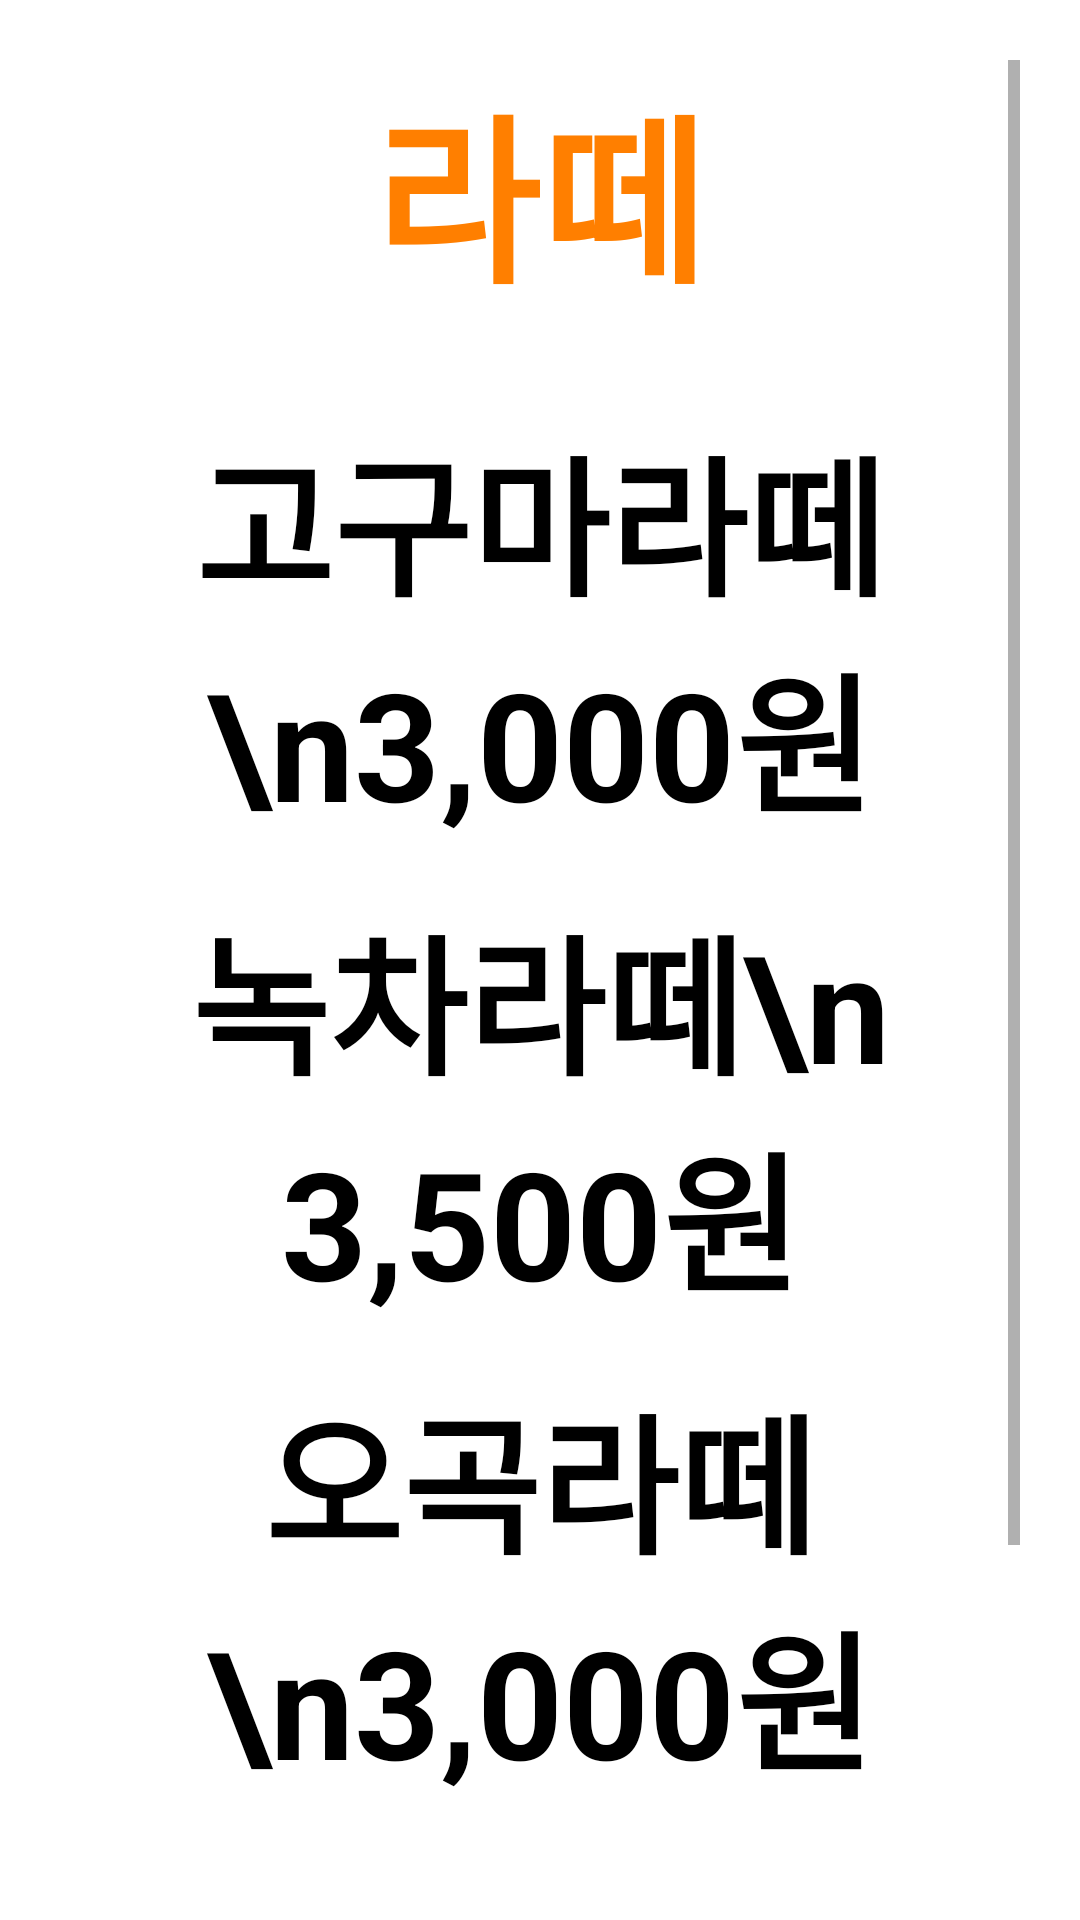

Layout XML and referenced resources for this Android screen:
<!-- AndroidManifest.xml: application theme Theme.VoiceRecognition_app -->
<!-- res/layout/activity_tab2.xml -->
<?xml version="1.0" encoding="utf-8"?>
<FrameLayout xmlns:android="http://schemas.android.com/apk/res/android"
    xmlns:app="http://schemas.android.com/apk/res-auto"
    xmlns:tools="http://schemas.android.com/tools"
    android:layout_width="match_parent"
    android:layout_height="match_parent"
    tools:context=".tab_2">

    <ScrollView
        android:layout_width="match_parent"
        android:layout_height="match_parent"
        android:padding="20dp">

        <LinearLayout
            android:layout_width="match_parent"
            android:layout_height="wrap_content"
            android:orientation="vertical">

            <LinearLayout
                android:layout_width="match_parent"
                android:layout_height="match_parent"
                android:orientation="horizontal">

                <TextView
                    android:layout_width="match_parent"
                    android:layout_height="wrap_content"
                    android:text="라떼"
                    android:textAlignment="center"
                    android:textColor="#ff7F00"
                    android:textSize="60dp"
                    android:textStyle="bold"
                    android:layout_marginBottom="30dp"/>
            </LinearLayout>

            <LinearLayout
                android:layout_width="match_parent"
                android:layout_height="match_parent"
                android:orientation="vertical">

                <TextView
                    android:id="@+id/latte_1"
                    android:layout_width="match_parent"
                    android:layout_height="wrap_content"
                    android:layout_marginBottom="15dp"
                    android:text="고구마라떼 \n3,000원"
                    android:textAlignment="center"
                    android:textColor="@color/black"
                    android:textStyle="bold"
                    android:textSize="50dp" />

                <TextView
                    android:id="@+id/latte_2"
                    android:layout_width="match_parent"
                    android:layout_height="wrap_content"
                    android:layout_marginBottom="15dp"
                    android:textColor="@color/black"
                    android:text="녹차라떼\n 3,500원"
                    android:textAlignment="center"
                    android:textStyle="bold"
                    android:textSize="50dp" />

                <TextView
                    android:id="@+id/latte_3"
                    android:layout_width="match_parent"
                    android:layout_height="wrap_content"
                    android:layout_marginBottom="15dp"
                    android:text="오곡라떼\n3,000원"
                    android:textAlignment="center"
                    android:textColor="@color/black"
                    android:textStyle="bold"
                    android:textSize="50dp" />

                <TextView
                    android:id="@+id/latte_4"
                    android:layout_width="match_parent"
                    android:layout_height="wrap_content"
                    android:layout_marginBottom="15dp"
                    android:text="티라미수라떼\n3,500원"
                    android:textAlignment="center"
                    android:textColor="@color/black"
                    android:textStyle="bold"
                    android:textSize="50dp" />




            </LinearLayout>

        </LinearLayout>

    </ScrollView>

</FrameLayout>
<!-- resources referenced by this layout -->
<resources>
  <style name="Theme.VoiceRecognition_app" parent="Theme.MaterialComponents.DayNight.DarkActionBar">
          
          <item name="colorPrimary">@color/purple_500</item>
          <item name="colorPrimaryVariant">@color/purple_700</item>
          <item name="colorOnPrimary">@color/white</item>
          
          <item name="colorSecondary">@color/teal_200</item>
          <item name="colorSecondaryVariant">@color/teal_700</item>
          <item name="colorOnSecondary">@color/black</item>
          
          <item name="android:statusBarColor" tools:targetApi="l">?attr/colorPrimaryVariant</item>
          
      </style>
  <!-- not gathered from this repository: default colours our renderer supplied (Android Studio template values) -->
  <color name="purple_500">#FF6200EE</color>
  <color name="purple_700">#FF3700B3</color>
  <color name="teal_200">#FF03DAC5</color>
  <color name="teal_700">#FF018786</color>
  <color name="black">#FF000000</color>
  <color name="white">#FFFFFFFF</color>
</resources>
